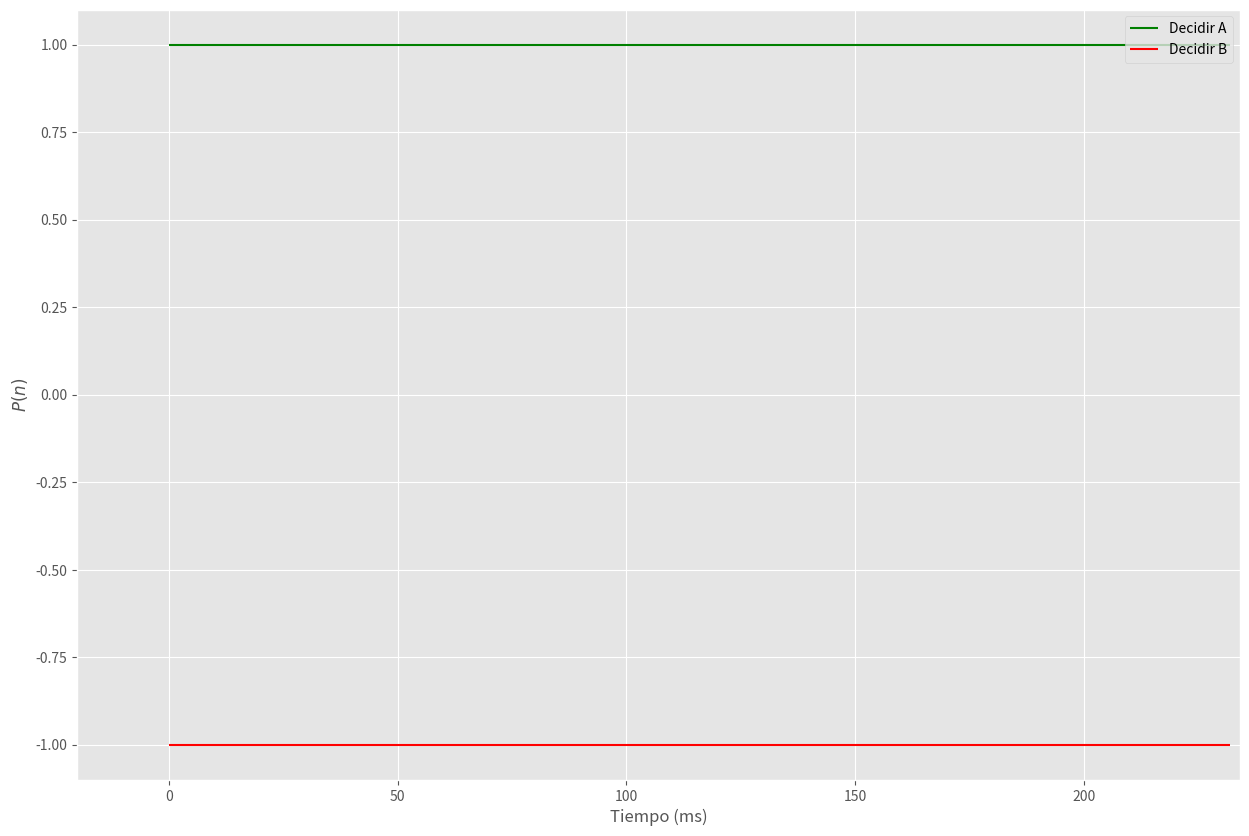

This chart was generated by the following Python code: (Note: this script raises an exception after producing the figure.)
import numpy as np
import matplotlib as mp
import matplotlib.pyplot as plt
from matplotlib.animation import PillowWriter
plt.style.use("ggplot")

def DFTiteration(delta:float=0, z:float=0, s:float=0, c:float=0, s2:float=1,
             upper_limit:float=1, lower_limit:float=-1, h:float=0.001,
             t_max = 3, seed:int=None) -> list:

    P = [z] # Set the initial point to the bias.
    t = 0 # Init the time.
    if seed:
        np.random.seed(seed) # Set the seed if its given.

    while t<=t_max: # Init the simulation and break if reach to the limit of time of the session.

        deltaP = delta*h + np.random.normal(0, np.sqrt(h * s2)) # dP, rate of change of the Evidence.

        update = (1 - (s + c) * h) * P[-1] + deltaP # Update the Evidence

        P.append(update) # Store the process.

        t += h # Update the time.

        if (P[-1] >= upper_limit) or (P[-1] <= lower_limit): # Check if the process reach to any threshold of decision.
            P[-1] = upper_limit if P[-1] >= upper_limit else lower_limit # If does then set the last step to the threshold achieved and break the while loop.
            break

    return P

#seeds = [5072001, 1, 2, 4, 5]
trialddm = DFTiteration(seed = 10072001, delta=3, s=0.99)# for i in range(1)]
# xmax = max([len(i) for i in trialddm])
xmax = len(trialddm)

### Plot Empty and Set xlim, ylim, and Decision Bounderies.
fig = plt.figure(figsize=(15, 10))

l, = plt.plot([], [], 'k-')

plt.ylim(-1.1, 1.1)
plt.xlim(-20, xmax + int(xmax*0.01))

plt.ylabel(r"$P(n)$")
plt.xlabel("Tiempo (ms)")

plt.hlines(1, xmin=0, xmax=xmax, colors="green", label="Decidir A")
plt.hlines(-1, xmin=0, xmax=xmax, colors="red", label="Decidir B")

plt.title("")
plt.legend()

# Init Writer
writer = PillowWriter(fps=30, metadata={"artist":"Christian Badillo", "title":"dft simualtion"})

# Data
xlist = []
ylist = []

with writer.saving(fig, "/Users/<user>/Desktop/Simulaciones_Aprendizaje_y_Conducta_Adaptativa/DifussionModels/img/linear_seu_s_low.gif", 72):
    for i in range(len(trialddm)):
            
        xlist.append(i)
        ylist.append(trialddm[i])
            
        l.set_data(xlist, ylist)

        writer.grab_frame()
